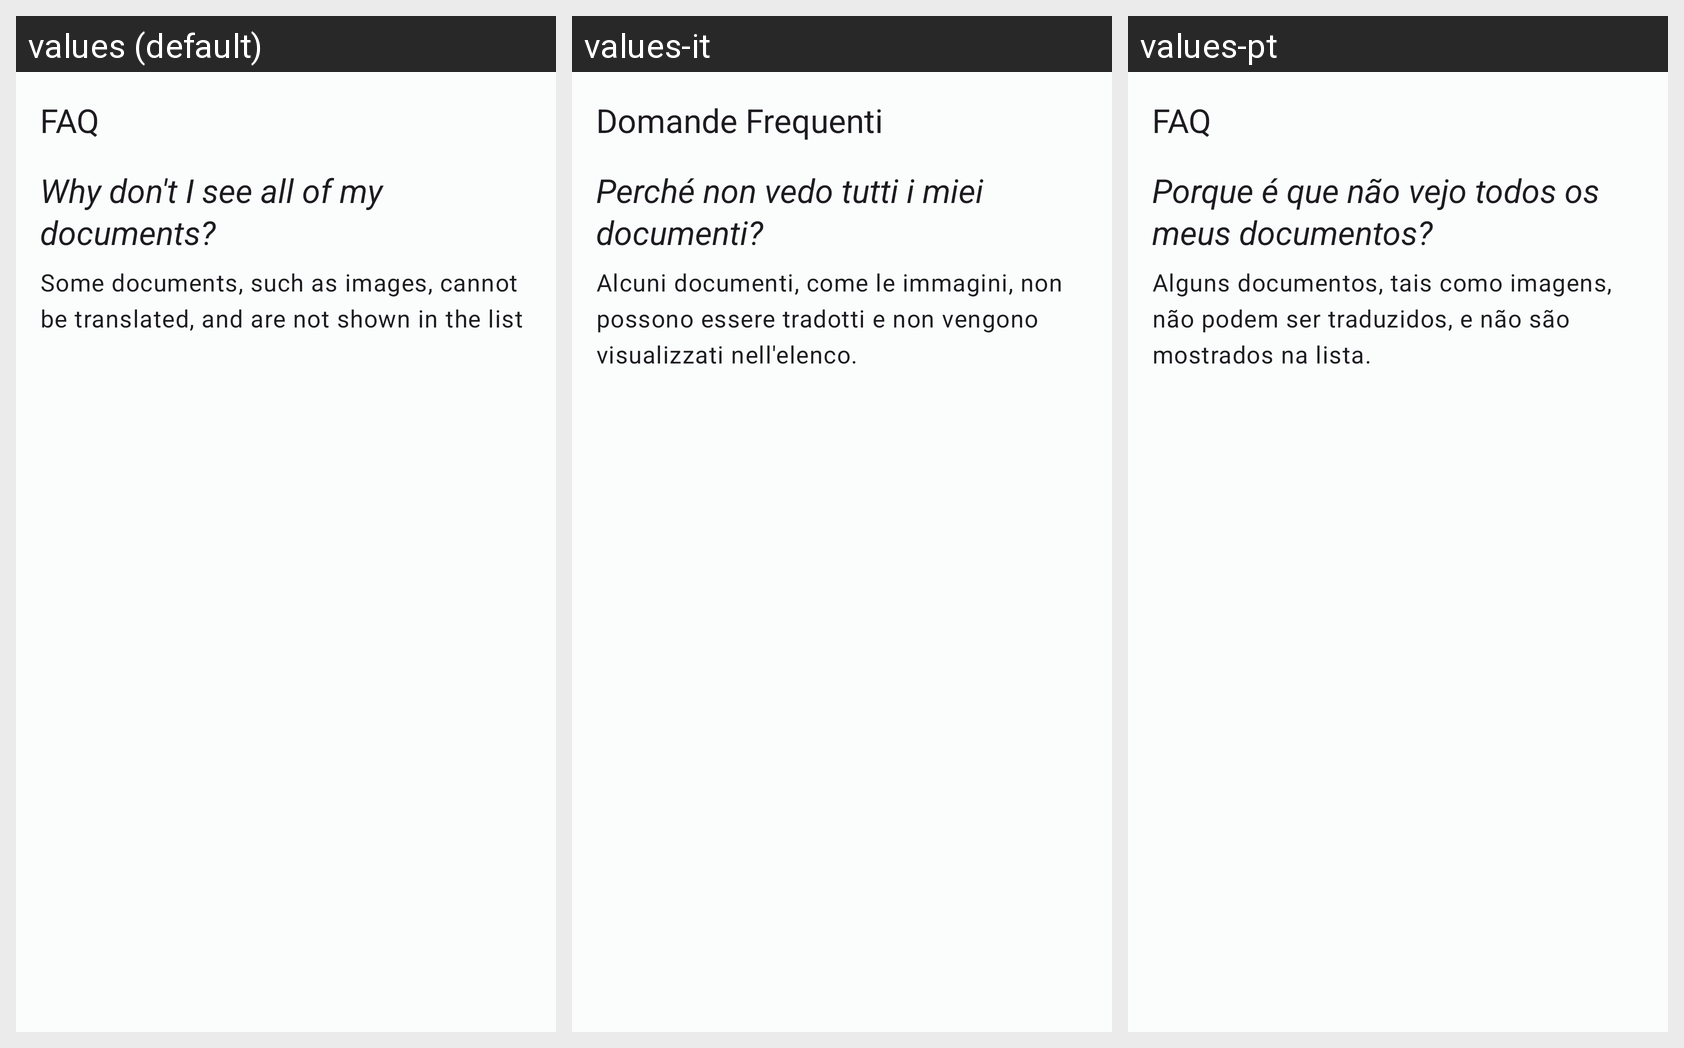

Translations of the strings shown on this Android screen, per locale in the grid:
Android screen res/layout/controller_dashboard_faq.xml rendered under 3 locales, left to right: values (default), values-it, values-pt. Device: Nexus 5 (rendered at 1080×1920; each locale shown at half size, 540×960, under a caption strip naming it); theme Theme.ETranslation.
Other locales in the repository, not shown: values-de, values-fr, values-nl.
Strings drawn on this screen, with the default value and each locale's value (text and hints the layout hard-codes, and strings that could not be matched under every locale, appear in the picture but are not listed):

controller_dashboard_faq_title
  values: FAQ
  values-it: Domande Frequenti
  values-pt: FAQ

controller_dashboard_faq_q1
  values: Why don't I see all of my documents?
  values-it: Perché non vedo tutti i miei documenti?
  values-pt: Porque é que não vejo todos os meus documentos?

controller_dashboard_faq_a1
  values: Some documents, such as images, cannot be translated, and are not shown in the list
  values-it: Alcuni documenti, come le immagini, non possono essere tradotti e non vengono visualizzati nell'elenco.
  values-pt: Alguns documentos, tais como imagens, não podem ser traduzidos, e não são mostrados na lista.
